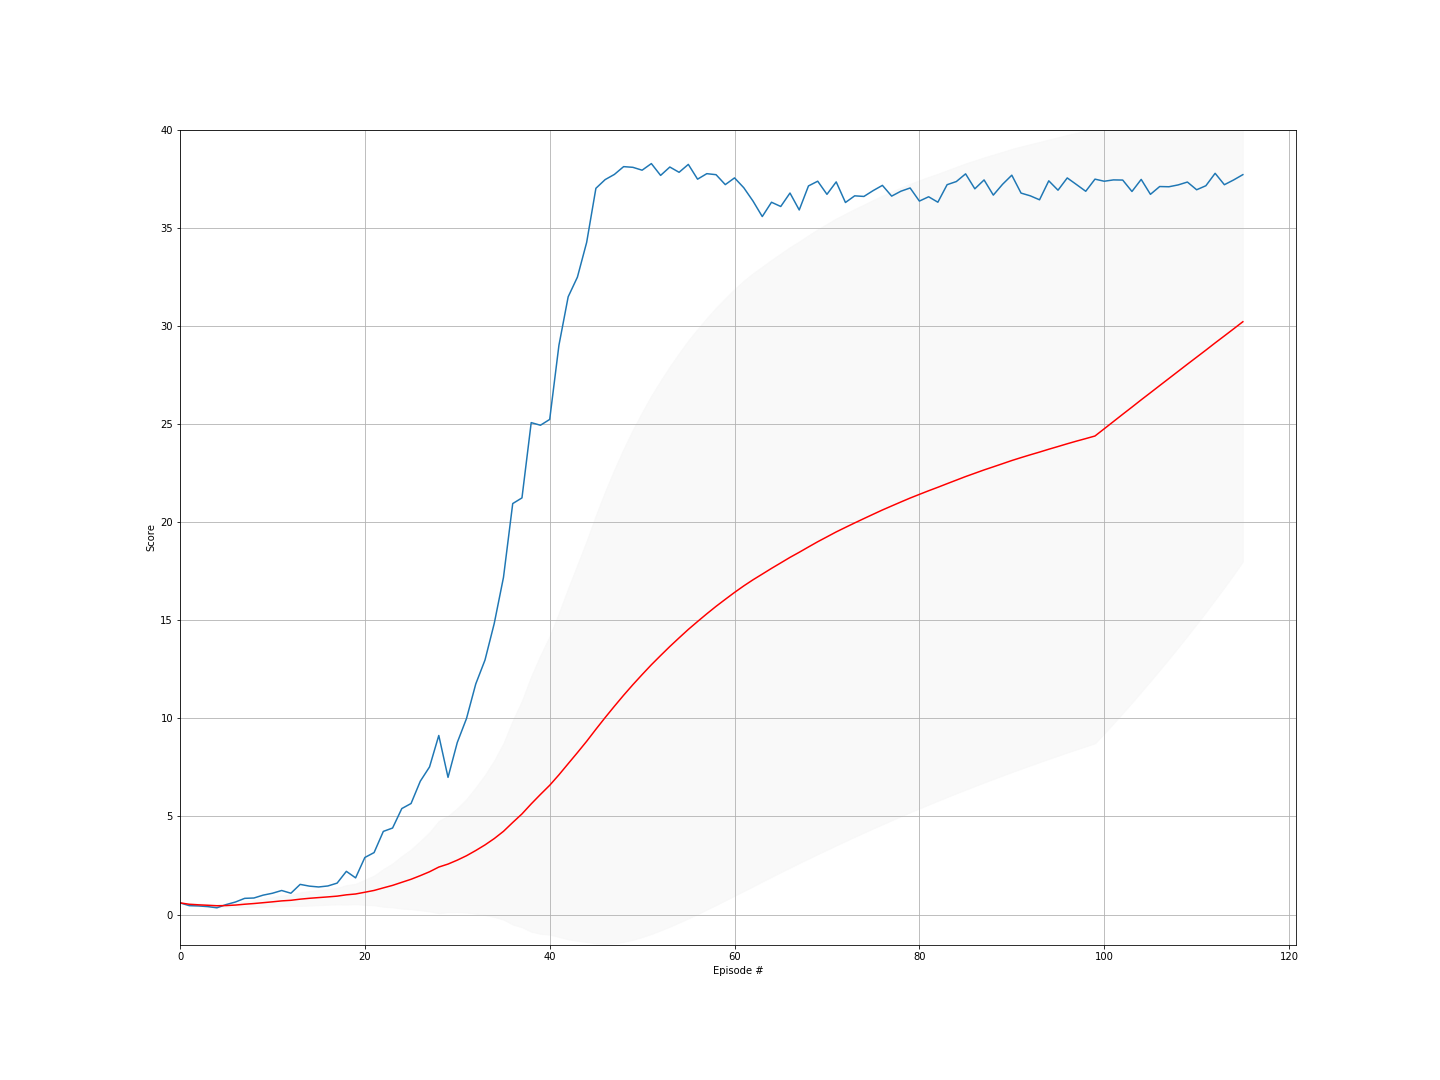

The data file committed next to this chart (first rows):
episode, score, ma, std
0, 0.599, 0.599, 0.0
1, 0.457, 0.528, 0.071
2, 0.442, 0.4993, 0.07074
3, 0.4085, 0.4766, 0.0728
4, 0.348, 0.4509, 0.08299
5, 0.513, 0.4612, 0.07921
6, 0.6425, 0.4871, 0.09696
7, 0.829, 0.5299, 0.1449
8, 0.847, 0.5651, 0.1691
9, 0.993, 0.6079, 0.2055
10, 1.089, 0.6516, 0.2398
11, 1.229, 0.6997, 0.2796
12, 1.089, 0.7297, 0.288
13, 1.54, 0.7876, 0.3473
14, 1.452, 0.8319, 0.3742
15, 1.409, 0.868, 0.3883
16, 1.46, 0.9028, 0.4017
17, 1.605, 0.9418, 0.4222
18, 2.205, 1.008, 0.4984
19, 1.872, 1.052, 0.521
20, 2.911, 1.14, 0.6445
21, 3.161, 1.232, 0.7574
22, 4.24, 1.363, 0.9619
23, 4.412, 1.49, 1.122
24, 5.404, 1.646, 1.34
25, 5.661, 1.801, 1.524
26, 6.798, 1.986, 1.769
27, 7.526, 2.184, 2.018
28, 9.128, 2.423, 2.353
29, 6.994, 2.576, 2.455
30, 8.768, 2.775, 2.651
31, 9.994, 3.001, 2.896
32, 11.75, 3.266, 3.222
33, 12.97, 3.552, 3.573
34, 14.83, 3.874, 3.992
35, 17.18, 4.244, 4.503
36, 20.94, 4.695, 5.202
37, 21.23, 5.13, 5.776
38, 25.07, 5.642, 6.514
39, 24.94, 6.124, 7.103
40, 25.23, 6.59, 7.61
41, 29.01, 7.124, 8.259
42, 31.48, 7.69, 8.95
43, 32.48, 8.254, 9.588
44, 34.25, 8.831, 10.23
45, 37.01, 9.444, 10.92
46, 37.45, 10.04, 11.53
47, 37.72, 10.62, 12.08
48, 38.11, 11.18, 12.57
49, 38.08, 11.72, 13
50, 37.93, 12.23, 13.38
51, 38.27, 12.73, 13.72
52, 37.67, 13.2, 14.01
53, 38.09, 13.66, 14.28
54, 37.82, 14.1, 14.51
55, 38.23, 14.53, 14.73
56, 37.47, 14.93, 14.91
57, 37.75, 15.33, 15.08
58, 37.7, 15.71, 15.22
59, 37.2, 16.07, 15.34
... 56 more rows
